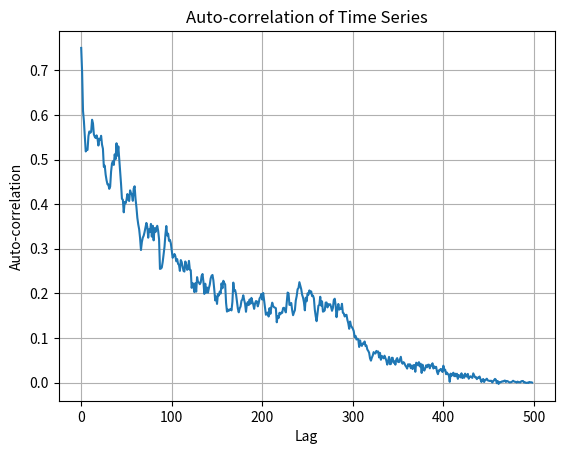
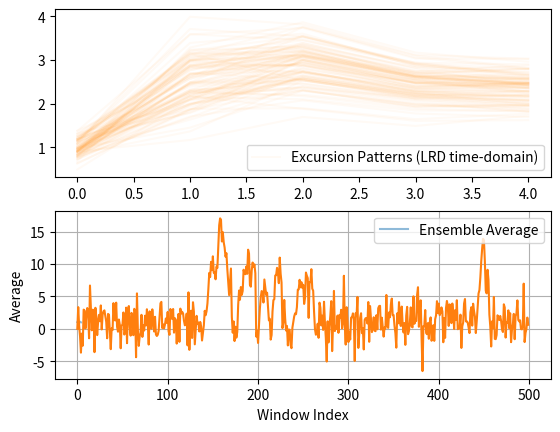

Source code (Python) for these figures, in order:
import numpy as np
import matplotlib.pyplot as plt

def generate_time_series(length, alpha_decays):
    """
    Generate a time series with long-range dependence.

    Parameters:
    - length: int, length of the time series
    - alpha_decays: float array, decay factor controlling long-range dependence

    Returns:
    - time_series: numpy array, generated time series
    """
    time_series = np.zeros(length)
    for i in range(1, length):
        decay = alpha_decays[i] if i < len(alpha_decays) else 0.
        time_series[i] = decay * time_series[i-1] + np.random.normal(loc=1, scale=2)
    return time_series

def calculate_auto_correlation(time_series):
    """
    Calculate auto-correlation of a time series.

    Parameters:
    - time_series: numpy array, input time series

    Returns:
    - auto_corr: numpy array, auto-correlation values
    """
    length = len(time_series)
    auto_corr = np.correlate(time_series, time_series, mode='full')
    auto_corr = auto_corr[length-1:]
    auto_corr /= auto_corr[0]  # normalize by the first value
    return auto_corr

def plot_auto_correlation(auto_corr):
    """
    Plot the auto-correlation values.

    Parameters:
    - auto_corr: numpy array, auto-correlation values
    """
    plt.plot(auto_corr)
    plt.xlabel('Lag')
    plt.ylabel('Auto-correlation')
    plt.title('Auto-correlation of Time Series')
    plt.grid(True)
    plt.show()

LENGTH = 500

def compare_averages(time_series, window_size, alpha_decays):
    """
    Compare ensemble average and time-domain average using windows of the data.

    Parameters:
    - time_series: numpy array, input time series
    - window_size: int, size of the window for averaging
    """
    length = len(time_series)
    num_windows = length // window_size
    ensemble_avg = np.zeros(num_windows)
    time_domain_avg = np.zeros(num_windows)
    local_time_series = generate_time_series(LENGTH, alpha_decays)
    
    for i in range(num_windows):    
    
        ensemble_trials = 10
        for j in range(ensemble_trials): 
            ensemble_avg[i] += np.mean(generate_time_series(window_size, alpha_decays))
        ensemble_avg[i] = ensemble_avg[i]/ensemble_trials    
        time_domain_avg[i] = np.mean(local_time_series[:i*window_size + window_size])
    
    return num_windows, ensemble_avg, time_domain_avg, local_time_series

# Generate a time series with long-range dependence
alpha_decays = [  0.,0.,0.,0.,0.,0.,0.,0.,0.,0.,0.,0.,
                0.,0.,0.,0.,0.,0.,0.,0.,0.,0.,0.,0.,0.,
                0.,0.,0.,0.,0.,0.,0.,0.,0.,0.,0.,0.,0.,0.,
                0.,0.,0.,0.,0.,0.,0.,0.,0.,0.,0.,0.,0.,0.,0.,0.,
                0.,0.,0.,0.,0.,0.,0.,0.,0.,0.,0.,0.,0.,0.,0.,0.,0.,
                0.,0.,0.,0.,0.,0.,0.,0.,0.,0.,0.,0.,0.,0.,0.,0.,0.,
                0.,0.,0.,0.,0.,0.,0.,0.,0.,0.,0.,0.,0.,0.,0.,0.,0.,
                0.,0.,0.,0.,0.,0.,0.,0.,0.,0.,0.,0.,0.,0.,0.,0.,0.,
                0.,0.1,0.1,0.2,0.2,0.,0.,0.,0.,0.,0.3,0.4,0.4,0.4,0.4,0.,0.,
                0.9, 0.9, 0.9, 0.9, 0.9, 0.9, 0.9, 0.9, 0.9, 0.9, 0.9, 0.9, 0.9, 0.9, 
                0.9, 0.9, 0.9, 0.9, 0.9, 0.9, 0.9, 0.9, 0.9, 0.9, 0.9, 0.9, 0.9, 0.9, 0.9, 
                0.9, 0.9, 0.1, 0.1, 0.1, 0.1, 0.1, 0.1, 0.1, 0.9, 0.9, 0.9, 0.9, 0.9, 0.9, 0.9, 
                0.9, 0.9, 0.9, 0.9, 0.9, 0.9, 0.9, 0.9, 0.9, 0.9, 0.9, 
                0.9, 0.9, 0.1, 0.1, 0.9, 0.9, 0.9, 
                0.9, 0.9, 0.9, 0.9, 0.9, 0.9, 
                0.9, 0.9, 0.1, 0.1, 0.2, 0.2, 0.2, 0.9, 0.9, 0.9, 0.9, 0.9,
                0.9, 0.9, 0.9, 0.9, 0.9, 0.2, 0.2, 0.9, 0.9, 0.9, 0.9, 0.9,
                0.9, 0.9, 0.9, 0.9, 0.9, 0.9
                ,0.9, 0.9, 0.9, 0.9, 0.9, 0.9
                ,0.9, 0.9, 0.9, 0.9, 0.9, 0.9, 0.7, 0.7, 0.7, 0.7, 0.7, 0.1, 0.5, 0.6, 0.7,
                0.6,0.6,0.6,0.6,0.6,0.6,0.6,0.6,0.6,
                0.6,0.6,0.6,0.6,0.6,0.6,0.6,0.6,0.6,
                0.,0.,0.,0.,0.,0.,0.,0.,0.,0.,0.,0.,
                0.,0.,0.,0.,0.,0.,0.,0.,0.,0.,0.,0.,
                0.,0.,0.,0.,0.,0.,0.,0.,0.,0.,0.,0.,
                0.,0.,0.,0.,0.,0.,0.,0.,0.,0.,0.,0.,
                0.,0.,0.,0.,0.,0.,0.,0.,0.,0.,0.,0.,
                0.,0.,0.,0.,0.,0.,0.,0.,0.,0.,0.,0.,
                0.,0.,0.,0.,0.,0.,0.,0.,0.,0.,0.,0.,
                0.,0.,0.,0.,0.,0.,0.,0.,0.,0.,0.,0.,
                0.,0.,0.,0.,0.,0.,0.,0.,0.,0.,0.,0.,
                0.,0.,0.,0.,0.,0.,0.,0.,0.,0.,0.,0.,
                0.,0.,0.,0.,0.,0.,0.,0.,0.,0.,0.,0.,
                0.,0.,0.,0.,0.,0.,0.,0.,0.,0.,0.,0.,
                0.2,0.3,0.3,0.3,0.4,0.4,0.4,0.5,0.5,0.5,0.5,0.5,
                0.55,0.65,0.65,0.65,0.65,0.7,0.7,0.9,0.9,0.9,0.9,0.9,
                0.9,0.9,0.9,0.9,0.9,
                0.9,0.9,0.9,0.9,0.9]
#alpha_decays=[0]
print(len(alpha_decays))
time_series = generate_time_series(LENGTH, alpha_decays)

# Calculate auto-correlation
auto_corr = calculate_auto_correlation(time_series)

# Plot auto-correlation
plot_auto_correlation(auto_corr[1:])

# Compare ensemble average and time-domain average
window_size = 100
num_windows = None
ensemble_avg = None
time_domain_avg = None
local_time_series = None

fig,axs=plt.subplots(2)
for excursion_pattern in range(window_size):
    num_windows, ensemble_avg, time_domain_avg, local_time_series = compare_averages(time_series, window_size, alpha_decays)
    axs[0].plot(range(num_windows), time_domain_avg, label='Time-Domain Average', color='darkorange', alpha=0.04)
    
axs[1].plot(range(num_windows), ensemble_avg, label='Ensemble Average', alpha=0.5)
plt.xlabel('Window Index')
plt.ylabel('Average')
axs[0].legend(['Excursion Patterns (LRD time-domain)'])
axs[1].legend()
plt.grid(True)
plt.show()
print(local_time_series)
    
from scipy.fft import fft
import seaborn as sns 
sns.lineplot(data=local_time_series)
plt.show()
